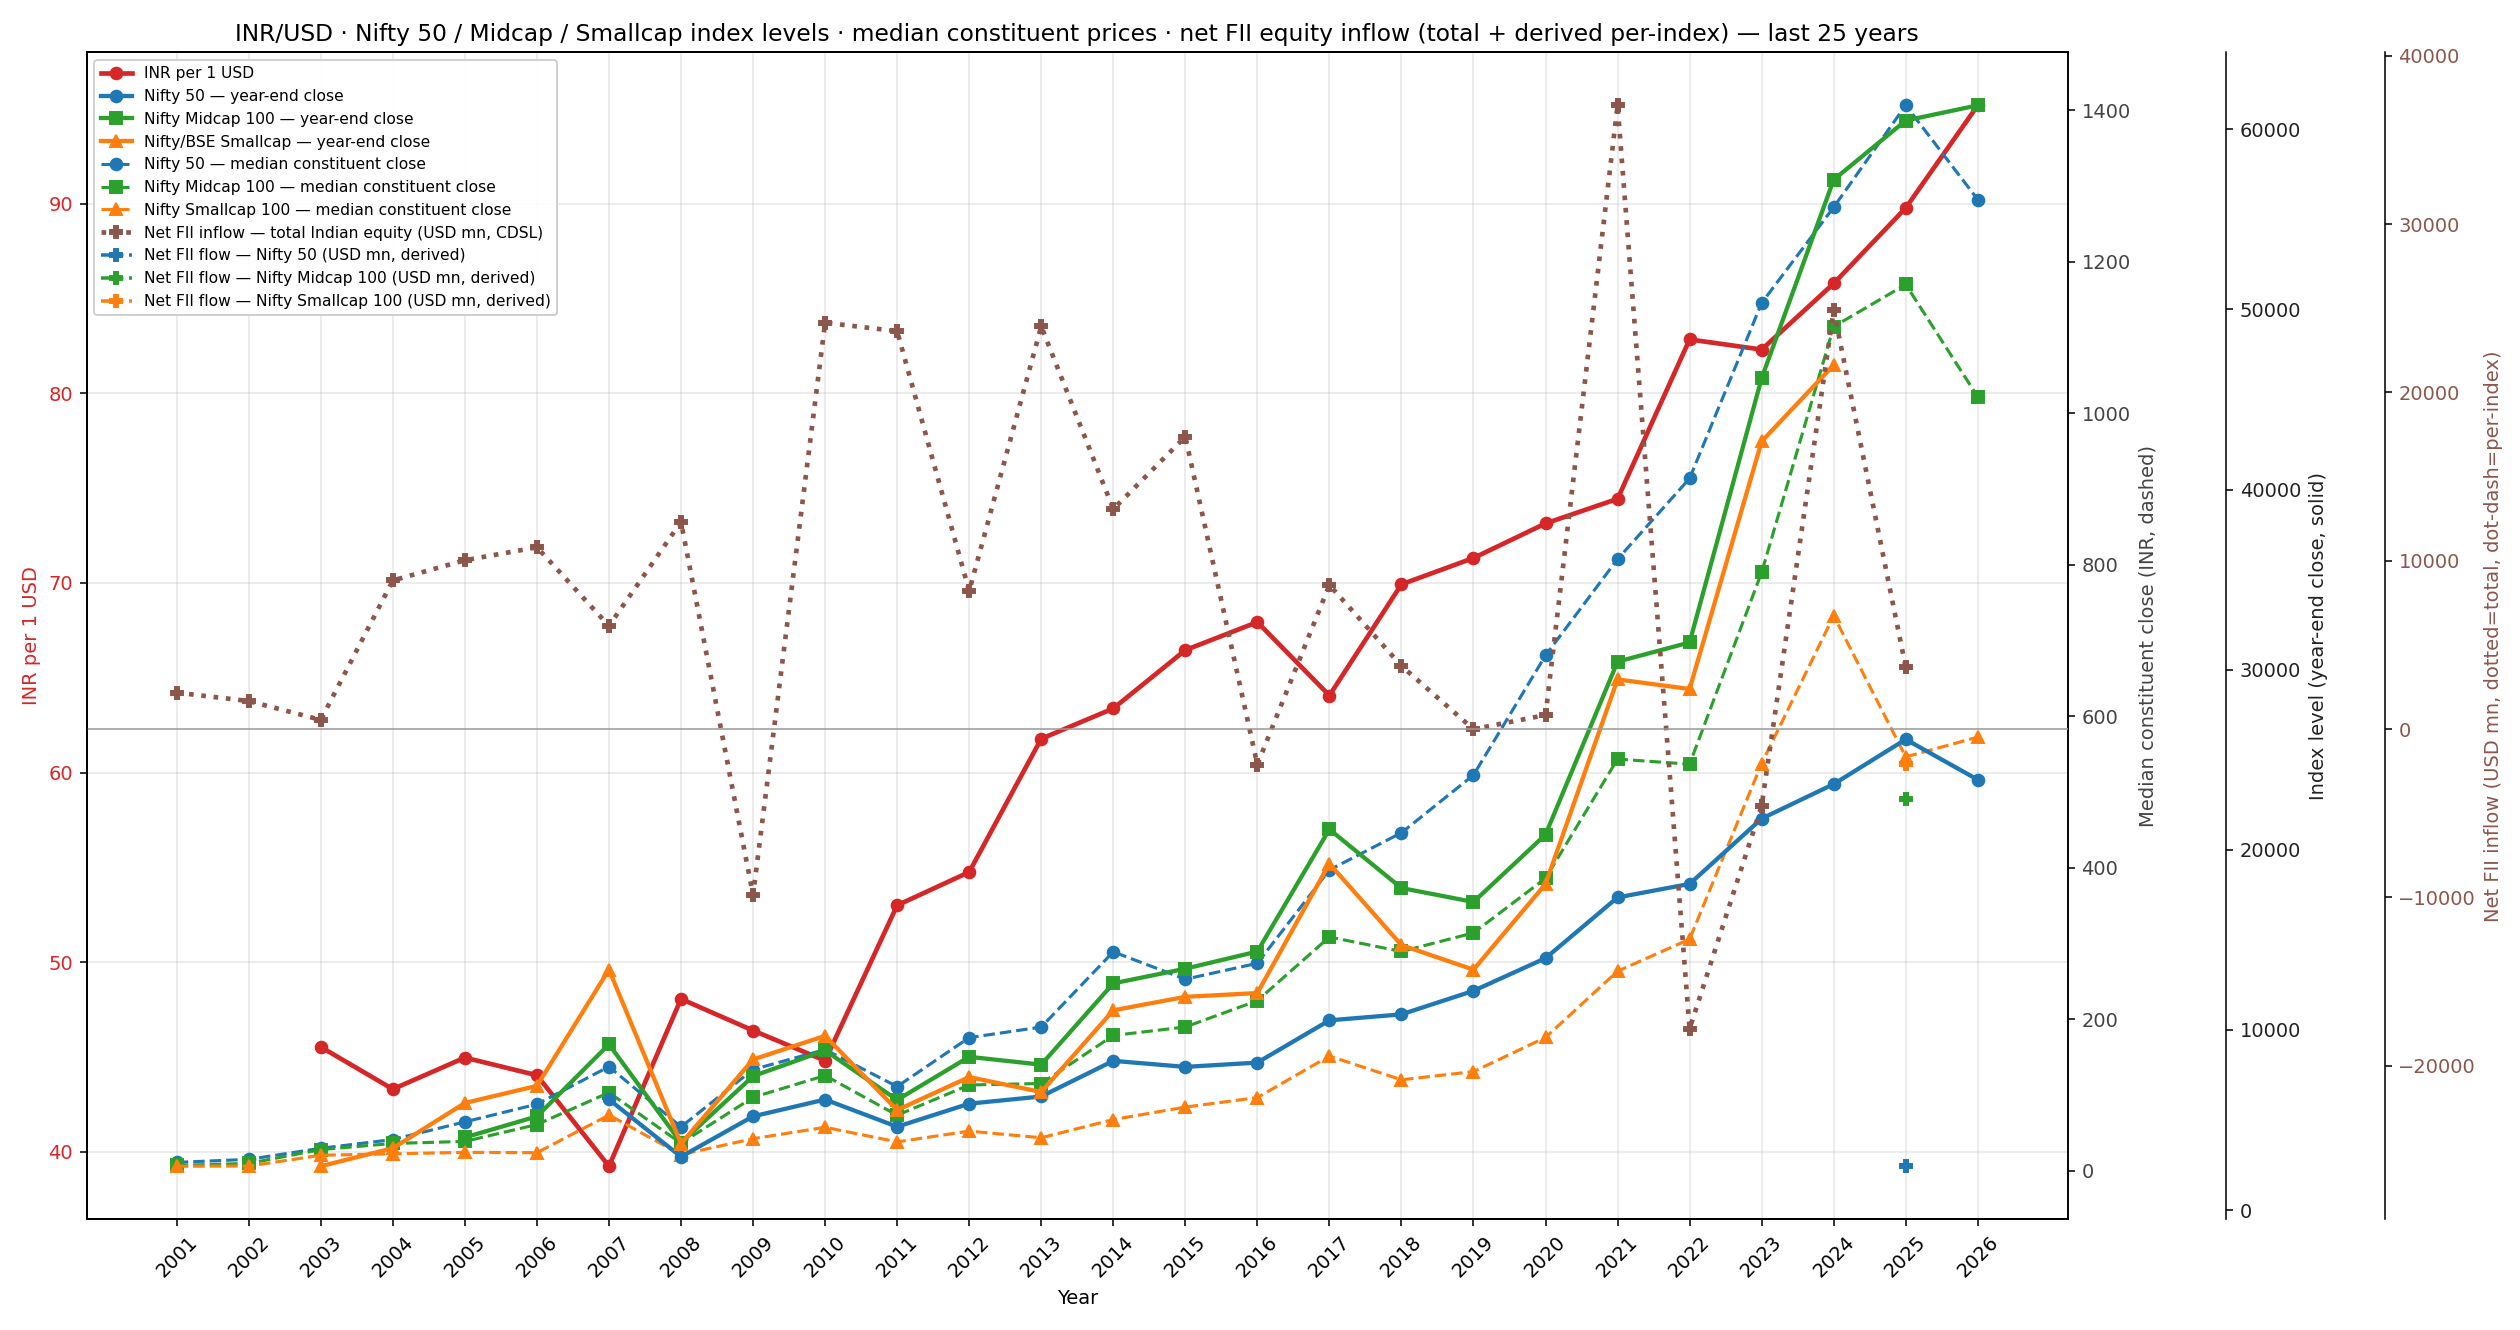

Values plotted in this chart, from the file beside it:
year, inr_per_usd, nifty50, nifty_midcap, nifty_smallcap, nifty50_median, midcap_median, smallcap_median, fii_total_usd_mn, fii_flow_nifty50_usd_mn, fii_flow_midcap_usd_mn, fii_flow_smallcap_usd_mn
2001, , , , , 11.08, 7.079, 6.04, 2162, , , 
2002, , , , , 15.1, 9.745, 6.256, 1660, , , 
2003, 45.53, , , 2433, 29.67, 27.98, 20.52, 542.4, , , 
2004, 43.31, , , 3432, 41.24, 36.06, 22.37, 8829, , , 
2005, 44.97, , 4030, 5943, 64.55, 38.75, 24.34, 10028, , , 
2006, 44.04, , 5200, 6892, 87.91, 61.08, 23.89, 10800, , , 
2007, 39.24, 6139, 9200, 13348, 137.4, 103.3, 73.57, 6129, , , 
2008, 48.06, 2959, 3736, 3683, 57.94, 36.32, 21.35, 12309, , , 
2009, 46.4, 5201, 7433, 8358, 133.7, 96.91, 42.39, -9870, , , 
2010, 44.81, 6134, 8857, 9670, 160, 125.7, 57.4, 24144, , , 
2011, 53.0, 4624, 6112, 5550, 111.2, 73.34, 38.11, 23642, , , 
2012, 54.75, 5905, 8505, 7380, 175.8, 113.3, 52.38, 8194, , , 
2013, 61.78, 6304, 8071, 6551, 189.7, 115.2, 43.58, 23931, , , 
2014, 63.38, 8283, 12584, 11087, 289, 178.6, 67.6, 13068, , , 
2015, 66.46, 7946, 13397, 11837, 252.9, 189.8, 84.09, 17367, , , 
2016, 67.93, 8186, 14351, 12046, 273.9, 224.5, 96.61, -2110, , , 
2017, 64.06, 10531, 21134, 19231, 397.1, 308.6, 151.5, 8561, , , 
2018, 69.92, 10863, 17876, 14707, 446.1, 289.4, 120.1, 3749, , , 
2019, 71.31, 12168, 17102, 13344, 522.3, 314, 130.9, -12.47, , , 
2020, 73.13, 13982, 20842, 18098, 680.2, 386.1, 176, 829.8, , , 
2021, 74.43, 17354, 30443, 29458, 807.3, 543.4, 263.5, 37064, , , 
2022, 82.84, 18105, 31509, 28927, 913.9, 536.7, 305.7, -17818, , , 
2023, 82.3, 21731, 46182, 42674, 1145, 789.9, 537.5, -4557, , , 
2024, 85.79, 23645, 57199, 46908, 1272, 1114, 732.6, 24889, , , 
2025, 89.77, 26130, 60484, , 1406, 1170, 546.3, 3671, -25981, -4174, -2096
2026, 95.18, 23889, 61330, , 1282, 1022, 572.4, , , , 
